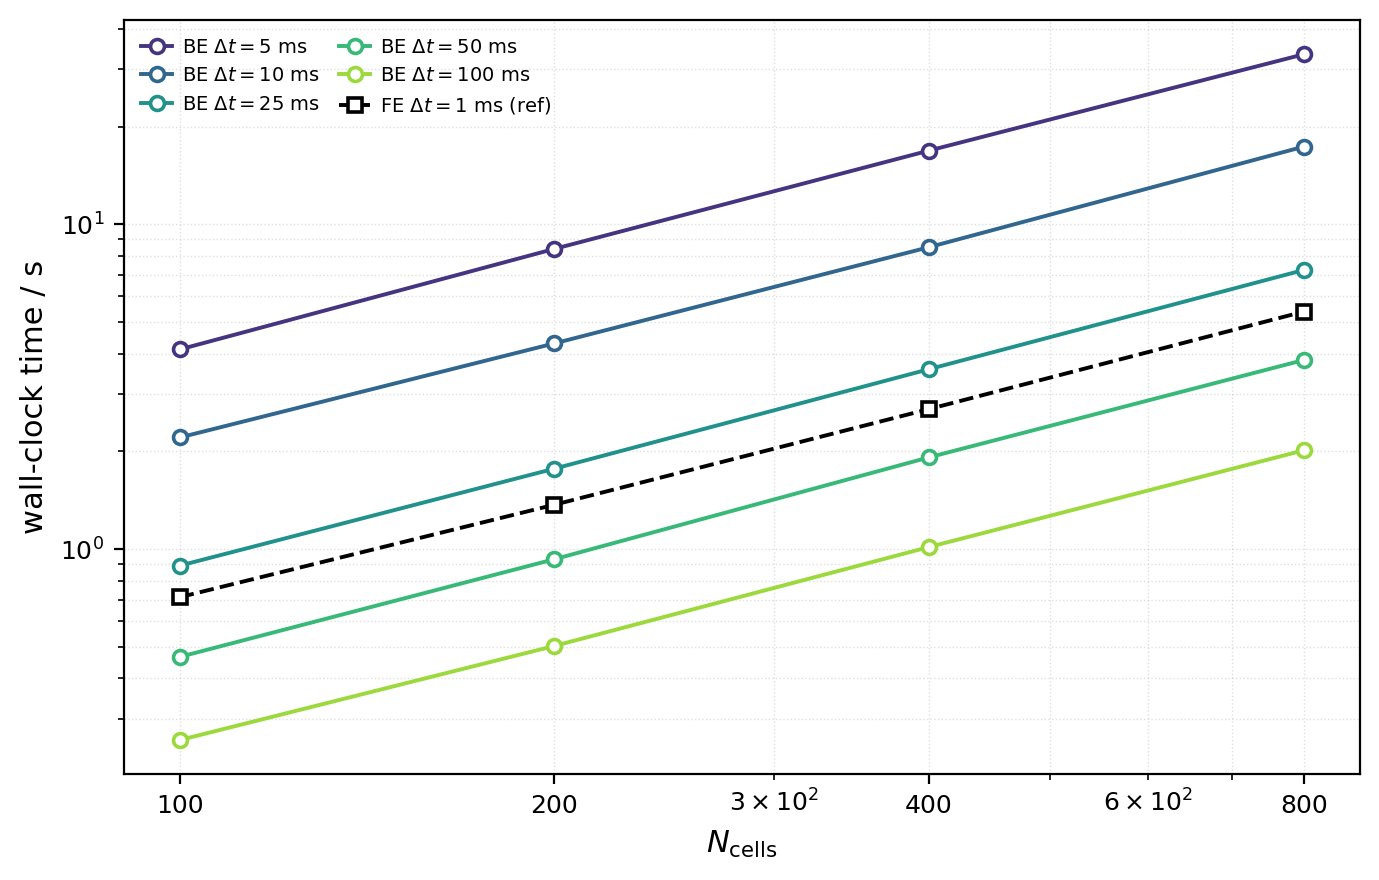

Values plotted in this chart, from the file beside it:
solver, N_cells, dt_ms, wall_time, cpu_time, nst, run_dir
explicit_euler, 100, 1, 0.7115, 0.7113, 50058, [euler_comparison]/explicit_N100
explicit_euler, 200, 1, 1.371, 1.37, 50058, [euler_comparison]/explicit_N200
explicit_euler, 400, 1, 2.7, 2.699, 50058, [euler_comparison]/explicit_N400
explicit_euler, 800, 1, 5.387, 5.386, 50058, [euler_comparison]/explicit_N800
implicit_euler, 100, 5, 4.12, 4.119, 10046, [euler_comparison]/implicit_N100_dt5ms
implicit_euler, 200, 5, 8.404, 8.402, 10046, [euler_comparison]/implicit_N200_dt5ms
implicit_euler, 400, 5, 16.87, 16.87, 10046, [euler_comparison]/implicit_N400_dt5ms
implicit_euler, 800, 5, 33.38, 33.38, 10046, [euler_comparison]/implicit_N800_dt5ms
implicit_euler, 100, 10, 2.207, 2.207, 5064, [euler_comparison]/implicit_N100_dt10ms
implicit_euler, 200, 10, 4.301, 4.3, 5064, [euler_comparison]/implicit_N200_dt10ms
implicit_euler, 400, 10, 8.507, 8.506, 5064, [euler_comparison]/implicit_N400_dt10ms
implicit_euler, 800, 10, 17.35, 17.34, 5064, [euler_comparison]/implicit_N800_dt10ms
implicit_euler, 100, 25, 0.8897, 0.8894, 2074, [euler_comparison]/implicit_N100_dt25ms
implicit_euler, 200, 25, 1.77, 1.769, 2074, [euler_comparison]/implicit_N200_dt25ms
implicit_euler, 400, 25, 3.583, 3.582, 2074, [euler_comparison]/implicit_N400_dt25ms
implicit_euler, 800, 25, 7.235, 7.234, 2074, [euler_comparison]/implicit_N800_dt25ms
implicit_euler, 100, 50, 0.466, 0.4654, 1048, [euler_comparison]/implicit_N100_dt50ms
implicit_euler, 200, 50, 0.9314, 0.9313, 1048, [euler_comparison]/implicit_N200_dt50ms
implicit_euler, 400, 50, 1.918, 1.917, 1048, [euler_comparison]/implicit_N400_dt50ms
implicit_euler, 800, 50, 3.822, 3.82, 1048, [euler_comparison]/implicit_N800_dt50ms
implicit_euler, 100, 100, 0.2585, 0.2583, 525, [euler_comparison]/implicit_N100_dt100ms
implicit_euler, 200, 100, 0.5038, 0.5032, 525, [euler_comparison]/implicit_N200_dt100ms
implicit_euler, 400, 100, 1.016, 1.015, 525, [euler_comparison]/implicit_N400_dt100ms
implicit_euler, 800, 100, 2.015, 2.015, 525, [euler_comparison]/implicit_N800_dt100ms
